Photos from the image-classification dataset "spectrograms_split" in the GitHub repository yildiramdsa/sleep_apnea_classification_via_eeg_spectrograms_and_deep_learning. Its 4 classes are: mild, moderate, normal, severe.

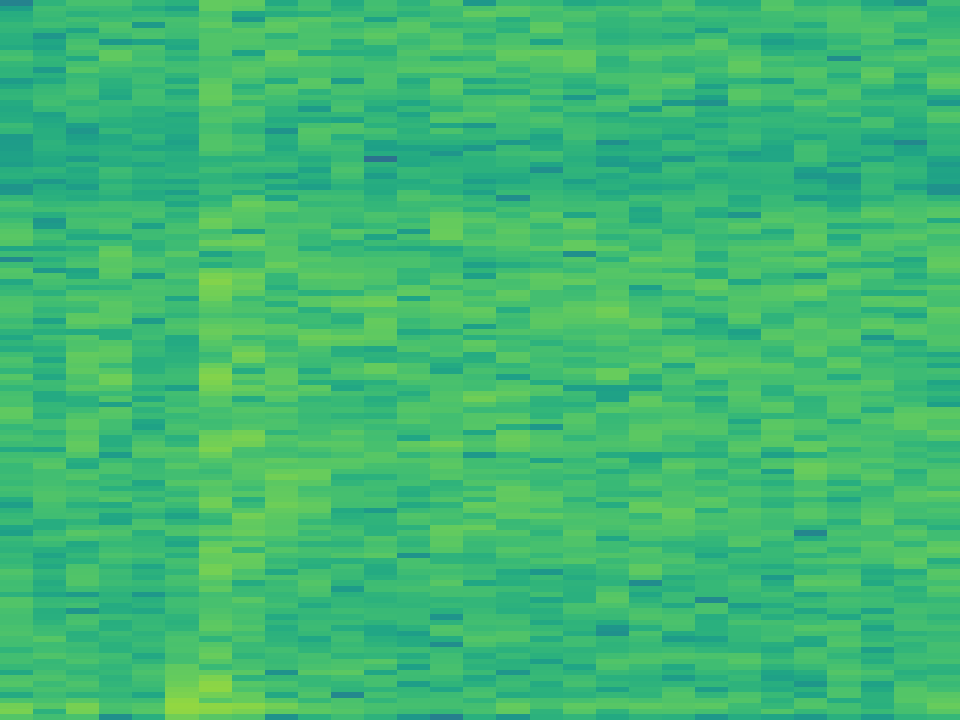
Label: moderate

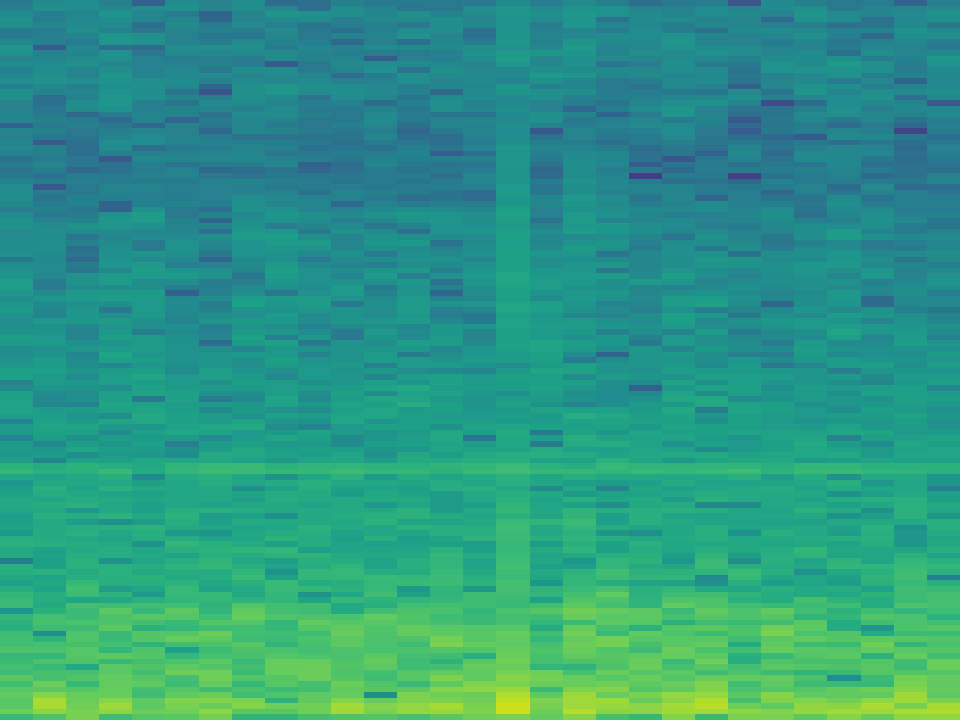
Label: severe

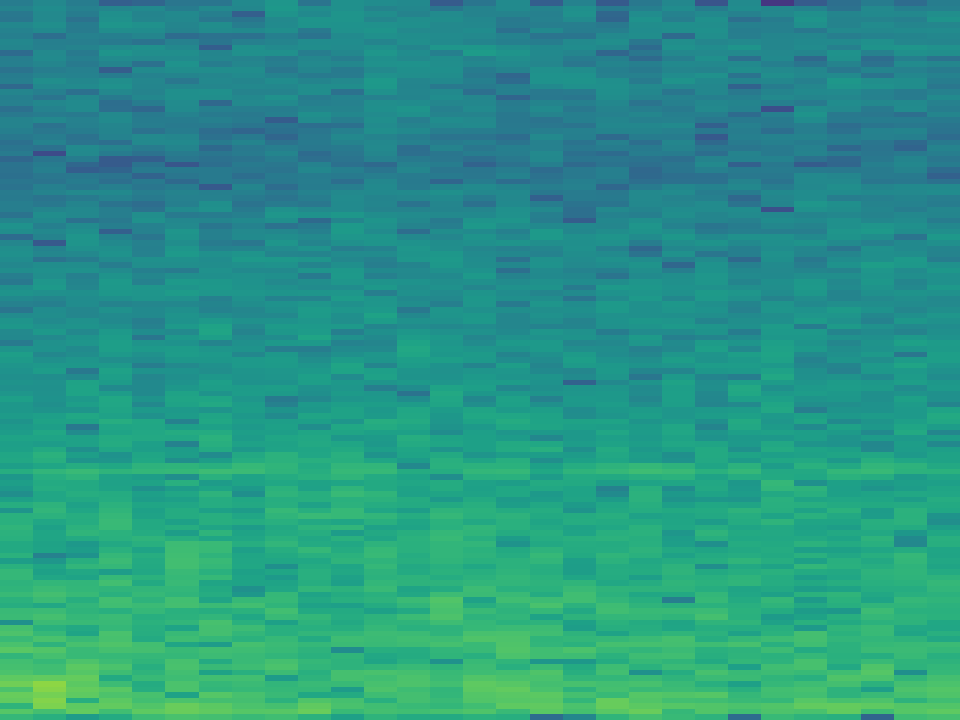
Label: moderate

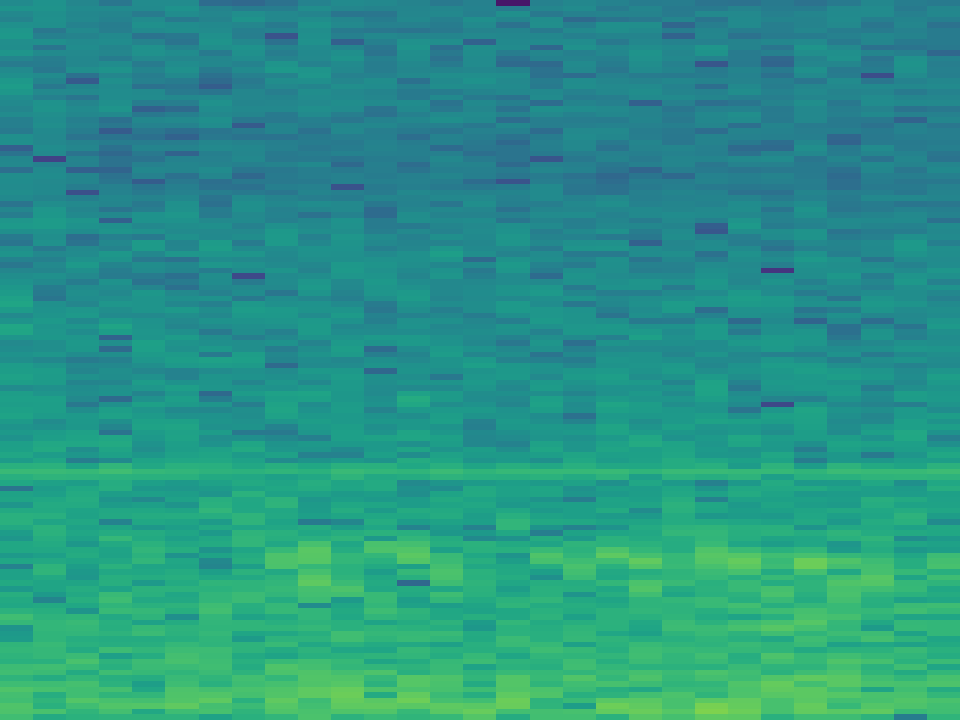
Label: normal

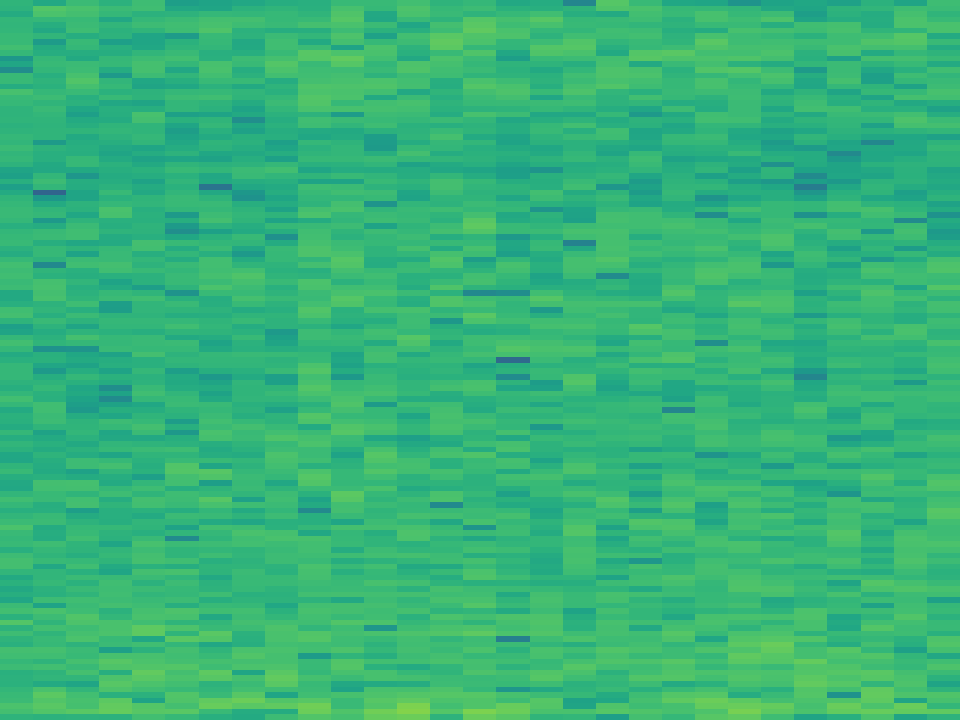
Label: mild

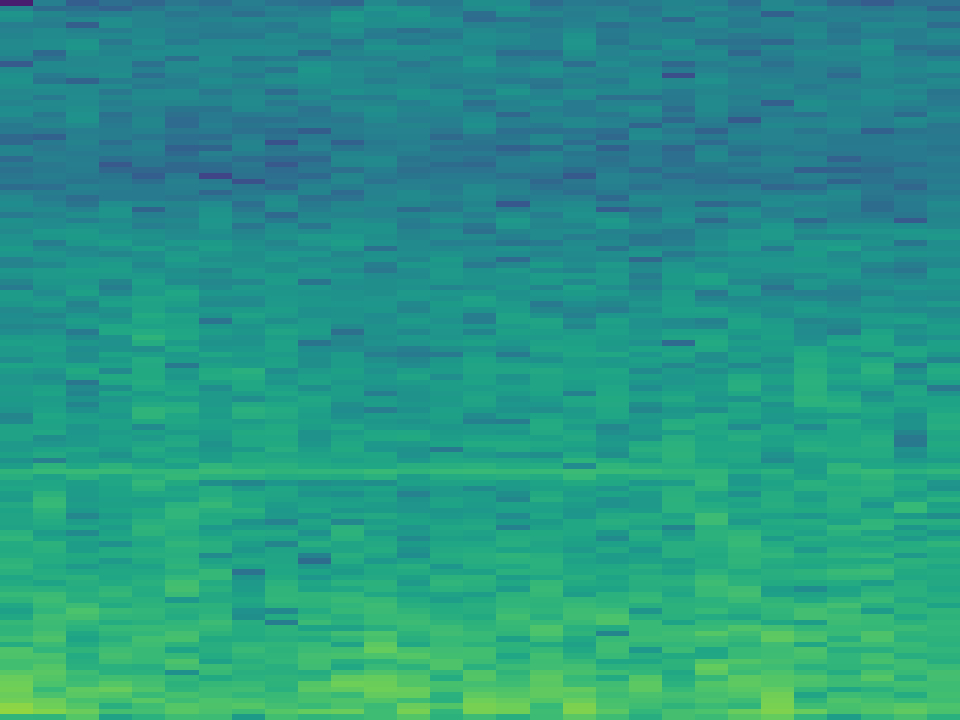
Label: severe
